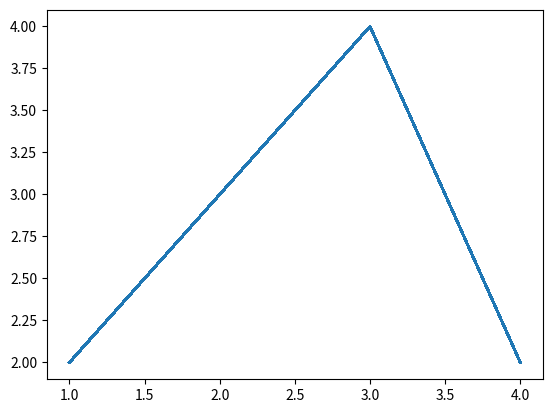

The matplotlib source for this figure:
from matplotlib import pyplot as plt

x = [1, 2, 3, 4]
y = [2, 3, 4, 2]
line, = plt.plot(x, y, '-')
line.set_antialiased(False)  # turn off antialiasing
plt.show()
